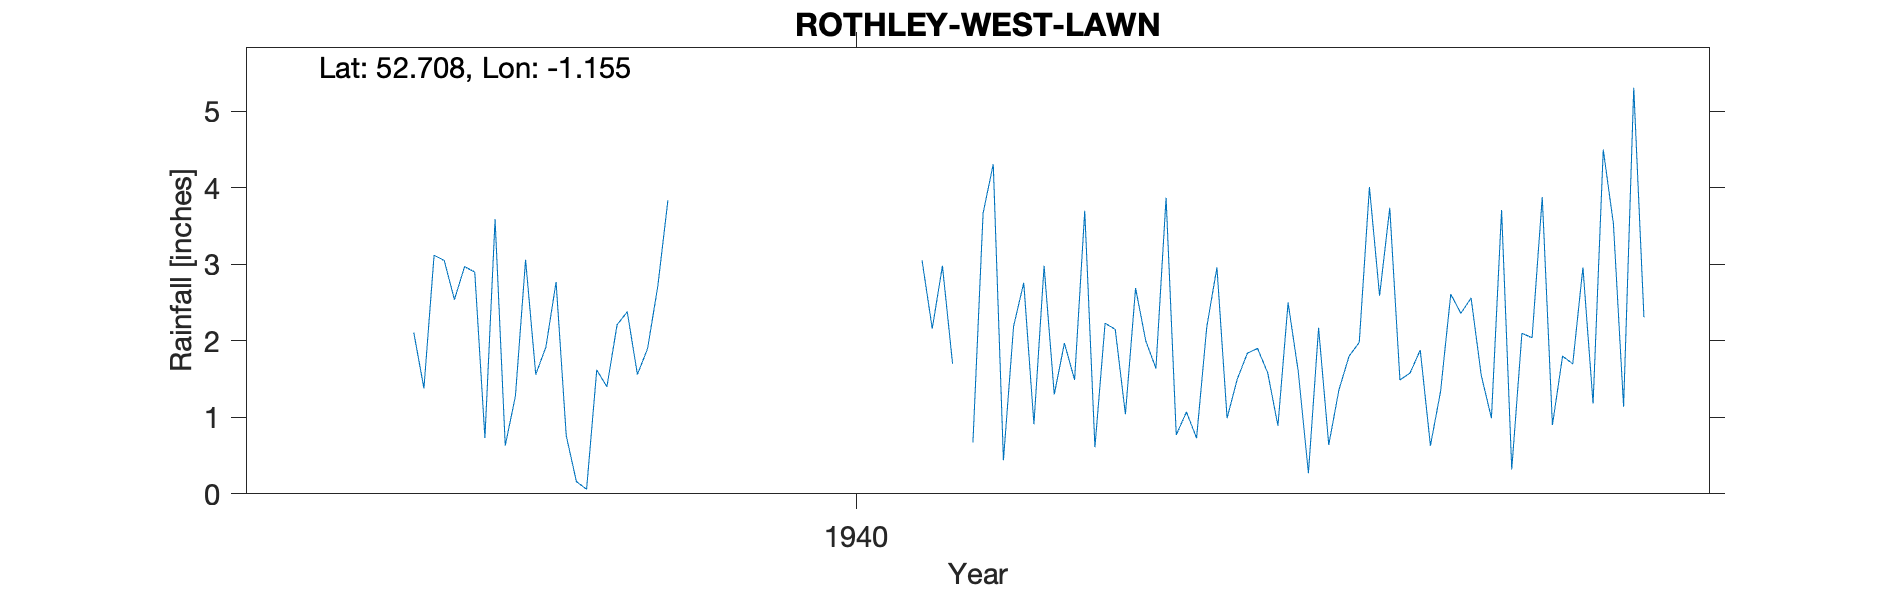

The file beside this chart, header and first rows:
ROTHLEY-WEST-LAWN, , , , , , , , , , , , , , , , , , , , 
Grid ref, SK572126, Long, -1.155, Lat, 52.71, Elevation, 240, ft, , , , , , , , , , , , 
Station no, 2508/9, , , , , , , , , , , , , , , , , , , 
, 1931, 1932, 1933, 1934, 1935, 1936, 1937, 1938, 1939, 1940, 1941, 1942, 1943, 1944, 1945, 1946, 1947, 1948, 1949, 1950
January, , , , , , , 3.12, 2.77, , , 3.05, 2.98, 3.87, 2.5, 1.58, 2.04, , , , 
February, , , , , , , 3.05, 0.76, , , 2.16, 1.3, 0.77, 1.6, 1.88, 3.88, , , , 
March, , , , , , , 2.54, 0.16, , , 2.98, 1.97, 1.07, 0.27, 0.63, 0.9, , , , 
April, , , , , , , 2.97, 0.06, , , 1.7, 1.49, 0.73, 2.17, 1.34, 1.8, , , , 
May, , , , , , , 2.9, 1.62, , , , 3.7, 2.18, 0.64, 2.61, 1.7, , , , 
June, , , , , , , 0.73, 1.4, , , 0.67, 0.61, 2.96, 1.36, 2.36, 2.96, , , , 
July, , , , , , , 3.59, 2.21, , , 3.67, 2.23, 0.99, 1.8, 2.56, 1.18, , , , 
August, , , , , , , 0.63, 2.38, , , 4.31, 2.15, 1.5, 1.98, 1.55, 4.5, , , , 
September, , , , , , , 1.28, 1.56, , , 0.44, 1.04, 1.84, 4.01, 0.99, 3.53, , , , 
October, , , , , , , 3.06, 1.9, , , 2.19, 2.69, 1.9, 2.59, 3.71, 1.14, , , , 
November, , , , , , 2.11, 1.56, 2.71, , , 2.76, 2, 1.58, 3.74, 0.32, 5.31, , , , 
December, , , , , , 1.38, 1.92, 3.84, , , 0.91, 1.64, 0.89, 1.49, 2.1, 2.31, , , , 
Total, , , , , , , 27.35, 21.37, , , , 23.8, 20.28, 24.15, 21.63, 31.25, , , , 
1941 May estimated, , , , , , , , , , , , , , , , , , , , 
